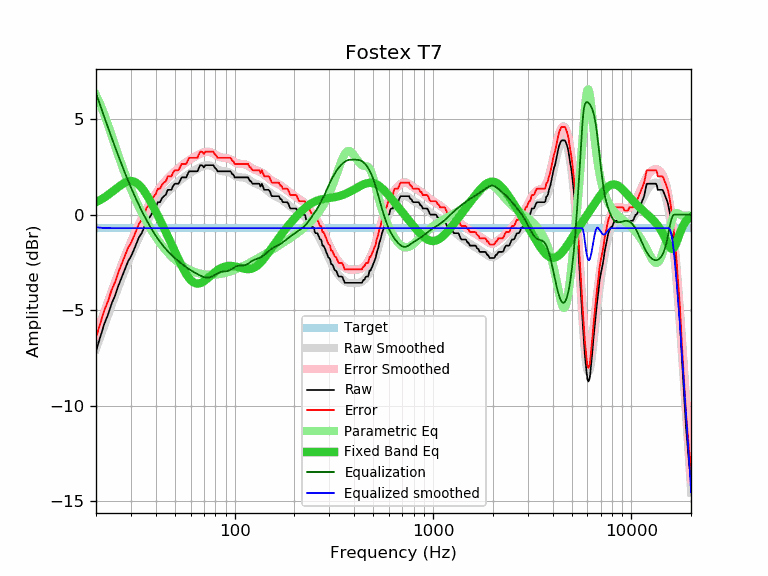

The file beside this chart, header and first rows:
frequency, raw, error, smoothed, error_smoothed, equalization, parametric_eq, equalized_raw, equalized_smoothed, target
20, -7.14, -6.43, -7.03, -6.32, 6.37, 0.65, -0.77, -0.66, -0.71
21, -6.42, -5.71, -6.41, -5.70, 5.73, 0.77, -0.69, -0.68, -0.71
22, -5.73, -5.02, -5.82, -5.12, 5.12, 0.89, -0.61, -0.70, -0.71
23, -5.23, -4.52, -5.26, -4.56, 4.56, 1.03, -0.67, -0.70, -0.71
24, -4.64, -3.93, -4.73, -4.02, 4.02, 1.17, -0.62, -0.71, -0.71
25, -4.22, -3.51, -4.23, -3.52, 3.52, 1.32, -0.70, -0.71, -0.71
26, -3.69, -2.98, -3.75, -3.04, 3.04, 1.46, -0.65, -0.71, -0.71
27, -3.26, -2.55, -3.30, -2.60, 2.60, 1.58, -0.66, -0.71, -0.71
28, -2.85, -2.14, -2.89, -2.18, 2.18, 1.68, -0.67, -0.71, -0.71
29, -2.45, -1.74, -2.50, -1.79, 1.79, 1.74, -0.66, -0.71, -0.71
30, -2.19, -1.48, -2.13, -1.43, 1.43, 1.76, -0.76, -0.71, -0.71
31, -1.86, -1.15, -1.79, -1.09, 1.09, 1.74, -0.77, -0.71, -0.71
32, -1.50, -0.79, -1.48, -0.77, 0.77, 1.66, -0.73, -0.71, -0.71
33, -1.16, -0.45, -1.18, -0.47, 0.47, 1.55, -0.69, -0.71, -0.71
34, -0.97, -0.26, -0.91, -0.20, 0.20, 1.40, -0.77, -0.71, -0.71
35, -0.65, 0.06, -0.65, 0.06, -0.06, 1.23, -0.71, -0.71, -0.71
36, -0.35, 0.36, -0.41, 0.30, -0.30, 1.03, -0.65, -0.71, -0.71
37, -0.19, 0.52, -0.18, 0.52, -0.52, 0.82, -0.71, -0.71, -0.71
38, 0.00, 0.71, 0.02, 0.73, -0.73, 0.61, -0.73, -0.71, -0.71
39, 0.24, 0.95, 0.22, 0.92, -0.92, 0.39, -0.68, -0.71, -0.71
40, 0.37, 1.08, 0.40, 1.10, -1.10, 0.17, -0.73, -0.71, -0.71
41, 0.65, 1.36, 0.56, 1.27, -1.27, -0.05, -0.62, -0.71, -0.71
42, 0.65, 1.36, 0.71, 1.42, -1.42, -0.27, -0.77, -0.71, -0.71
43, 0.86, 1.57, 0.85, 1.56, -1.56, -0.48, -0.70, -0.71, -0.71
44, 0.97, 1.68, 0.98, 1.68, -1.68, -0.70, -0.71, -0.71, -0.71
45, 1.05, 1.76, 1.09, 1.80, -1.80, -0.91, -0.75, -0.71, -0.71
46, 1.30, 2.01, 1.20, 1.91, -1.91, -1.12, -0.61, -0.71, -0.71
47, 1.30, 2.01, 1.30, 2.01, -2.01, -1.33, -0.71, -0.71, -0.71
48, 1.30, 2.01, 1.40, 2.10, -2.10, -1.54, -0.80, -0.71, -0.71
49, 1.52, 2.23, 1.49, 2.19, -2.19, -1.74, -0.67, -0.71, -0.71
50, 1.62, 2.33, 1.57, 2.28, -2.28, -1.94, -0.66, -0.71, -0.71
51, 1.62, 2.33, 1.65, 2.35, -2.35, -2.13, -0.73, -0.71, -0.71
52, 1.62, 2.33, 1.72, 2.43, -2.43, -2.32, -0.81, -0.71, -0.71
53, 1.76, 2.47, 1.79, 2.50, -2.50, -2.50, -0.74, -0.71, -0.71
54, 1.95, 2.66, 1.86, 2.57, -2.57, -2.67, -0.62, -0.71, -0.71
55, 1.95, 2.66, 1.93, 2.63, -2.63, -2.83, -0.68, -0.71, -0.71
56, 1.95, 2.66, 1.99, 2.70, -2.70, -2.97, -0.75, -0.71, -0.71
57, 1.95, 2.66, 2.05, 2.75, -2.75, -3.11, -0.80, -0.71, -0.71
58, 2.13, 2.84, 2.10, 2.81, -2.81, -3.23, -0.68, -0.71, -0.71
59, 2.27, 2.98, 2.15, 2.86, -2.86, -3.33, -0.59, -0.71, -0.71
60, 2.27, 2.98, 2.20, 2.91, -2.91, -3.42, -0.64, -0.71, -0.71
61, 2.27, 2.98, 2.25, 2.95, -2.95, -3.49, -0.68, -0.71, -0.71
62, 2.27, 2.98, 2.29, 3.00, -3.00, -3.54, -0.73, -0.71, -0.71
63, 2.27, 2.98, 2.33, 3.04, -3.04, -3.58, -0.77, -0.71, -0.71
64, 2.27, 2.98, 2.37, 3.08, -3.08, -3.60, -0.81, -0.71, -0.71
65, 2.28, 2.99, 2.41, 3.12, -3.12, -3.61, -0.84, -0.71, -0.71
66, 2.45, 3.16, 2.45, 3.15, -3.15, -3.60, -0.70, -0.71, -0.71
67, 2.59, 3.30, 2.48, 3.19, -3.19, -3.59, -0.60, -0.71, -0.71
68, 2.59, 3.30, 2.51, 3.22, -3.22, -3.56, -0.63, -0.71, -0.71
69, 2.56, 3.27, 2.54, 3.24, -3.24, -3.53, -0.68, -0.71, -0.71
70, 2.47, 3.18, 2.56, 3.27, -3.27, -3.49, -0.80, -0.71, -0.71
71, 2.59, 3.30, 2.58, 3.28, -3.28, -3.44, -0.69, -0.71, -0.71
72, 2.59, 3.30, 2.59, 3.29, -3.29, -3.39, -0.70, -0.71, -0.71
73, 2.59, 3.30, 2.59, 3.30, -3.30, -3.34, -0.71, -0.71, -0.71
74, 2.59, 3.30, 2.59, 3.29, -3.29, -3.29, -0.70, -0.71, -0.71
75, 2.59, 3.30, 2.57, 3.28, -3.28, -3.23, -0.69, -0.71, -0.71
76, 2.59, 3.30, 2.56, 3.26, -3.26, -3.18, -0.67, -0.71, -0.71
77, 2.59, 3.30, 2.53, 3.24, -3.24, -3.13, -0.65, -0.71, -0.71
78, 2.59, 3.30, 2.50, 3.21, -3.21, -3.08, -0.62, -0.71, -0.71
79, 2.49, 3.20, 2.47, 3.17, -3.17, -3.03, -0.68, -0.71, -0.71
... 553 more rows
